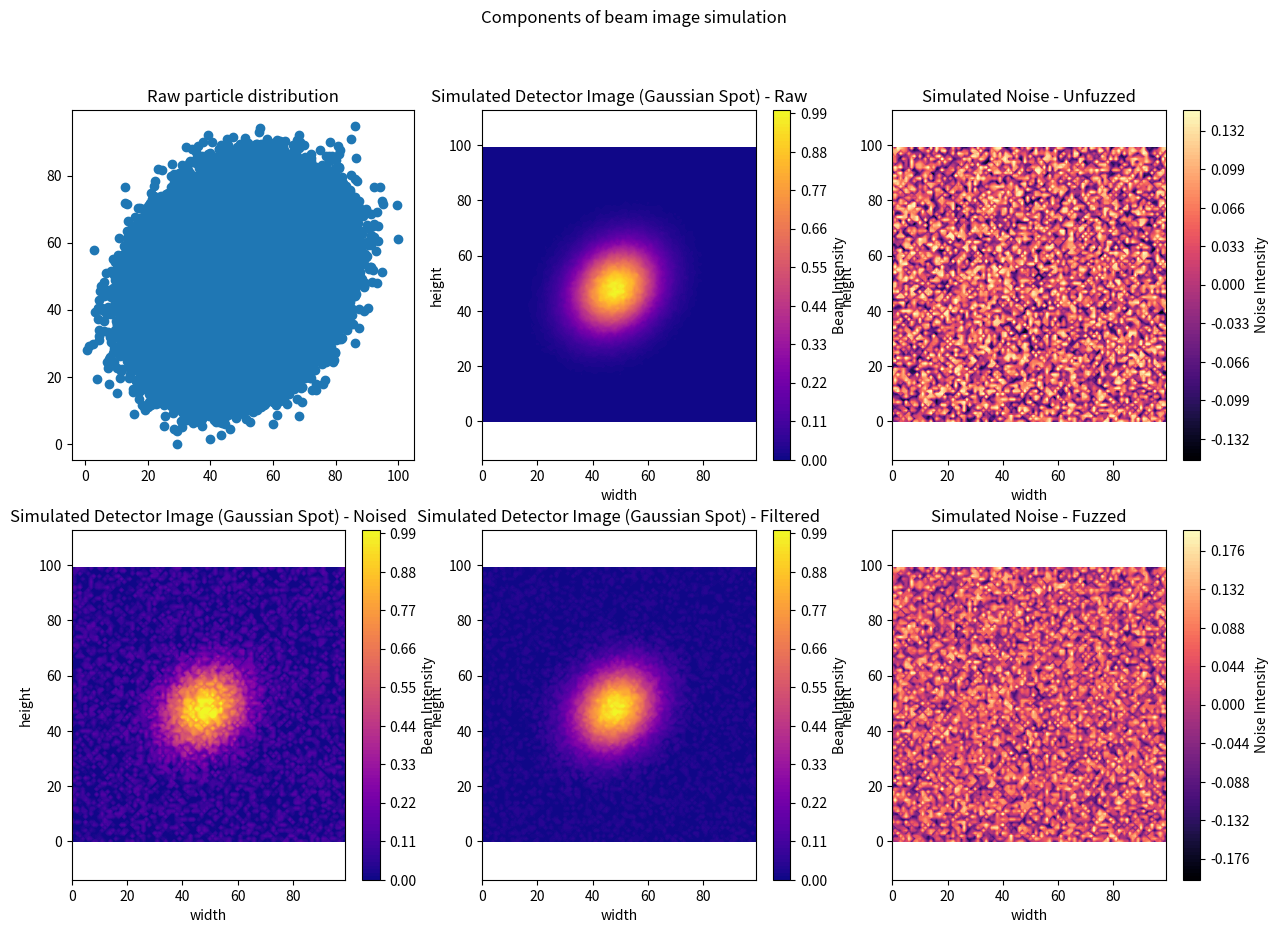

Generate this figure with matplotlib:
import numpy as np
from matplotlib import pyplot as plt


def plot_beam_and_noise(
    particle_distribution, H, H_noised, H_filtered, noise, noise_fuzzed, X, Y
):
    fig, axs = plt.subplots(2, 3, figsize=(15, 10))
    fig.suptitle("Components of beam image simulation")

    axs[0, 0].set_title("Raw particle distribution")
    axs[0, 0].scatter(particle_distribution[:, 0], particle_distribution[:, 1])

    axs[0, 1].set_title("Simulated Detector Image (Gaussian Spot) - Raw")
    axs[0, 1].set_xlabel("width")
    axs[0, 1].set_ylabel("height")
    axs[0, 1].axis("equal")
    c2 = axs[0, 1].contourf(X, Y, H, cmap="plasma", levels=100)
    cbar2 = fig.colorbar(c2, label="Beam Intensity")

    axs[1, 0].set_title("Simulated Detector Image (Gaussian Spot) - Noised")
    axs[1, 0].set_xlabel("width")
    axs[1, 0].set_ylabel("height")
    axs[1, 0].axis("equal")
    c3 = axs[1, 0].contourf(X, Y, H_noised, cmap="plasma", levels=100)
    cbar3 = fig.colorbar(c3, label="Beam Intensity")

    axs[1, 1].set_title("Simulated Detector Image (Gaussian Spot) - Filtered")
    axs[1, 1].set_xlabel("width")
    axs[1, 1].set_ylabel("height")
    axs[1, 1].axis("equal")
    c4 = axs[1, 1].contourf(X, Y, H_filtered, cmap="plasma", levels=100)
    cbar4 = fig.colorbar(c4, label="Beam Intensity")

    axs[0, 2].set_title("Simulated Noise - Unfuzzed")
    axs[0, 2].set_xlabel("width")
    axs[0, 2].set_ylabel("height")
    axs[0, 2].axis("equal")
    c5 = axs[0, 2].contourf(X, Y, noise, cmap="magma", levels=100)
    # c5.set_clim(-1, 1)
    cbar5 = fig.colorbar(c5, label="Noise Intensity")

    axs[1, 2].set_title("Simulated Noise - Fuzzed")
    axs[1, 2].set_xlabel("width")
    axs[1, 2].set_ylabel("height")
    axs[1, 2].axis("equal")
    c6 = axs[1, 2].contourf(X, Y, noise_fuzzed, cmap="magma", levels=100)
    # c6.set_clim(-1, 1)
    cbar6 = fig.colorbar(c6, label="Noise Intensity")

    plt.show()


def main():
    rng = np.random.default_rng(0)
    seed = 55  # set a different seed to fuzz noise
    mean = [0, 0]  # center the beam
    cov = [[1, 0.2], [0.2, 1]]  # shape of the beam, matrix should be symmetric
    # ^slightly positive covariance to make simulated beam slightly out-of-round.
    size = 1000000  # how many samples to take
    axes_max = 100  # unit-length of distribution axes
    histogram_bins = 100  # number of histogram bins to use
    noise_value = 0.15  # noise magnitude
    noise_fuzz = 0.05  # noise fuzz magnitude

    # generate 2D distribution
    particle_distribution = rng.multivariate_normal(mean, cov, size)

    # make positive and normalize
    particle_distribution += np.absolute(particle_distribution.min())
    particle_distribution /= particle_distribution.max()
    particle_distribution *= axes_max

    x_min, x_max = 0, axes_max
    y_min, y_max = 0, axes_max
    x_bin_edges = np.linspace(x_min, x_max, histogram_bins + 1)
    y_bin_edges = np.linspace(y_min, y_max, histogram_bins + 1)
    # edges must be bins + 1

    # create the 2D histogram (density/intensity)
    # there are multiple ways to specify bins which should be equivalent here,
    # but we use the [array, array] signature for linspace() for pracice
    # H, xedges, yedges = np.histogram2d(beam_clean[:, 0], beam_clean[:, 1], bins=100, density=True)
    H, xedges, yedges = np.histogram2d(
        particle_distribution[:, 0],
        particle_distribution[:, 1],
        bins=[x_bin_edges, y_bin_edges],
        density=False,
    )
    # ^density setting (return pdf vs raw count) setting doesn't matter, we are going to normalize the histogram
    #  so that we can apply noise

    H /= H.max()  # Normalize the histogram
    H = H.T
    # ^per NumPy docs, the returned histogram reverses X and Y axes,
    #  so transpose before visualizing.

    # Generate white noise to apply to image
    # also generate slightly different noise to use as an image filter
    # noise can additive or subtractive
    noise1 = rng.uniform(noise_value * -1, noise_value, H.shape)
    noise2 = np.random.default_rng(seed).uniform(noise_fuzz * -1, noise_fuzz, H.shape)
    noise3 = noise1 + noise2

    # add unfuzzed noise source to image
    H_noised_unclipped = H + noise1
    # clip to display image within sensor limits
    H_noised = np.clip(H_noised_unclipped, 0, 1)
    # subtract fuzzed noise filter from image
    H_filtered_unclipped = H_noised_unclipped - noise3
    # clip to display image within sensor limits
    H_filtered = np.clip(H_filtered_unclipped, 0, 1)

    X, Y = np.meshgrid(xedges[:-1], yedges[:-1], indexing="ij")
    # ^edges could be specified with 1D or 2D arrays here and should be equivalent
    #  this is setting the bin positions, so must be edges - 1
    #  "ij" indexing is needed to get expected axes convetion

    plot_beam_and_noise(
        particle_distribution, H, H_noised, H_filtered, noise1, noise3, X, Y
    )


if __name__ == "__main__":
    main()
